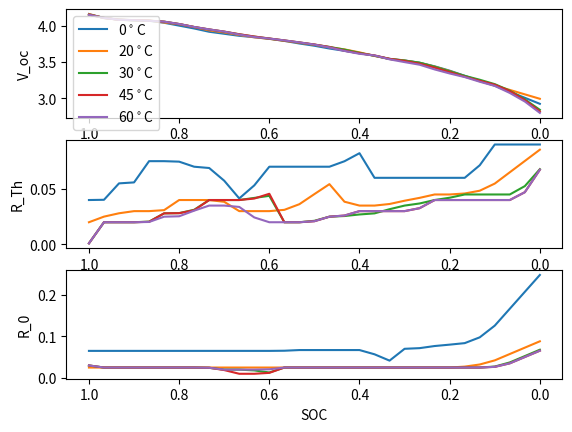

Python code for this plot:
import numpy as np
import matplotlib.pylab as plt
from scipy.interpolate import interp1d, interp2d
from scipy.integrate import odeint
import itertools
import pprint
from numpy import array2string as a

import time

# data with breakpoints that line up with pulses
T_bp = [0., 20., 30., 45.]
SOC_bp1 = np.linspace(0.08,1,29)
SOC_bp2 = np.linspace(0.083,1,29)
SOC_bp3 = np.linspace(0.017,1,31)
SOC_bp4 = np.linspace(0.012,1,31)
SOC_bp5 = np.linspace(0.012,1,31)


tU_oc1 = [3.123, 3.205, 3.261, 3.338, 3.403, 3.459, 3.505, 3.529, 3.550, 3.601, 3.628, 3.663, 3.693, 3.733, 3.761, 3.798, 3.825, 3.845, 3.864, 3.893, 3.920, 3.967, 4.005, 4.044, 4.070, 4.076, 4.086, 4.106, 4.161]
tU_oc2 = [3.145, 3.205, 3.261, 3.338, 3.403, 3.459, 3.505, 3.529, 3.550, 3.601, 3.648, 3.685, 3.710, 3.748, 3.771, 3.798, 3.825, 3.845, 3.878, 3.913, 3.940, 3.987, 4.025, 4.047, 4.073, 4.076, 4.084, 4.106, 4.161]
tU_oc3 = [2.914, 3.055, 3.152, 3.232, 3.275, 3.335, 3.398, 3.459, 3.510, 3.525, 3.550, 3.603, 3.637, 3.685, 3.717, 3.747, 3.775, 3.802, 3.828, 3.855, 3.887, 3.923, 3.952, 3.986, 4.027, 4.059, 4.069, 4.075, 4.082, 4.109, 4.153]
tU_oc4 = [2.875, 3.028, 3.135, 3.212, 3.255, 3.315, 3.378, 3.439, 3.490, 3.522, 3.550, 3.603, 3.624, 3.664, 3.717, 3.747, 3.775, 3.802, 3.828, 3.855, 3.887, 3.923, 3.952, 3.986, 4.027, 4.058, 4.071, 4.078, 4.082, 4.109, 4.153]       
tU_oc5 = [2.855, 3.010, 3.106, 3.202, 3.240, 3.315, 3.353, 3.415, 3.480, 3.505, 3.547, 3.603, 3.616, 3.662, 3.710, 3.747, 3.775, 3.802, 3.827, 3.847, 3.882, 3.923, 3.952, 3.986, 4.027, 4.058, 4.069, 4.076, 4.082, 4.109, 4.151]

tC_Th1 = [2000., 2000., 2000., 2000., 2000., 2000., 2000., 2000., 2000., 2000., 2000., 2000., 2000., 2000., 2000., 2000., 2000., 2000., 2000., 2000., 2000., 2000., 2000., 2000., 2000., 2000., 2000., 2000., 2000.]
tC_Th2 = [2000., 2000., 2000., 2000., 2000., 2000., 2000., 2000., 2000., 2000., 2000., 2000., 2000., 2000., 2000., 2000., 2000., 2000., 2000., 2000., 2000., 2000., 2000., 2000., 2000., 2000., 2000., 2000., 2000.]
tC_Th3 = [2000., 2000., 2000., 2000., 2000., 2000., 2000., 2000., 2000., 2000., 2000., 2000., 2000., 2000., 2000., 2000., 2000., 2000., 2000., 2000., 2000., 2000., 2000., 2000., 2000., 2000., 2000., 2000., 2000., 2000., 2000.]
tC_Th4 = [2000., 2000., 2000., 2000., 2000., 2000., 2000., 2000., 2000., 2000., 2000., 2000., 2000., 2000., 2000., 2000., 2000., 2000., 2000., 2000., 2000., 2000., 2000., 2000., 2000., 2000., 2000., 2000., 2000., 2000., 2000.]        
tC_Th5 = [2000., 2000., 2000., 2000., 2000., 2000., 2000., 2000., 2000., 2000., 2000., 2000., 2000., 2000., 2000., 2000., 2000., 2000., 2000., 2000., 2000., 2000., 2000., 2000., 2000., 2000., 2000., 2000., 2000., 2000., 2000.]        


tR_Th1 = [0.090, 0.090, 0.060, 0.060, 0.060, 0.060, 0.060, 0.060, 0.060, 0.060, 0.090, 0.070, 0.070, 0.070, 0.070, 0.070, 0.070, 0.050, 0.040, 0.060, 0.070, 0.070, 0.075, 0.075, 0.075, 0.055, 0.055, 0.040, 0.040]
tR_Th2 = [0.060, 0.050, 0.047, 0.045, 0.045, 0.045, 0.040, 0.039, 0.035, 0.035, 0.035, 0.040, 0.060, 0.040, 0.035, 0.030, 0.030, 0.030, 0.030, 0.040, 0.040, 0.040, 0.040, 0.030, 0.030, 0.030, 0.028, 0.025, 0.020]
tR_Th3 = [0.060, 0.045, 0.045, 0.045, 0.045, 0.045, 0.040, 0.040, 0.035, 0.035, 0.030, 0.027, 0.027, 0.025, 0.025, 0.020, 0.020, 0.020, 0.050, 0.040, 0.040, 0.040, 0.040, 0.030, 0.028, 0.028, 0.020, 0.020, 0.020, 0.020, 0.001]
tR_Th4 = [0.060, 0.040, 0.040, 0.040, 0.040, 0.040, 0.040, 0.040, 0.030, 0.030, 0.030, 0.030, 0.030, 0.025, 0.025, 0.020, 0.020, 0.020, 0.050, 0.040, 0.040, 0.040, 0.040, 0.030, 0.028, 0.028, 0.020, 0.020, 0.020, 0.020, 0.001]
tR_Th5 = [0.060, 0.040, 0.040, 0.040, 0.040, 0.040, 0.040, 0.040, 0.030, 0.030, 0.030, 0.030, 0.030, 0.025, 0.025, 0.020, 0.020, 0.020, 0.020, 0.025, 0.035, 0.035, 0.035, 0.030, 0.025, 0.025, 0.020, 0.020, 0.020, 0.020, 0.001] 

tR_01  = [0.150, 0.110, 0.090, 0.080, 0.080, 0.075, 0.070, 0.070, 0.030, 0.067, 0.067, 0.067, 0.067, 0.067, 0.067, 0.065, 0.065, 0.065, 0.065, 0.065, 0.065, 0.065, 0.065, 0.065, 0.065, 0.065, 0.065, 0.065, 0.065]
tR_02  = [0.050, 0.035, 0.030, 0.025, 0.025, 0.025, 0.025, 0.025, 0.025, 0.025, 0.025, 0.025, 0.025, 0.025, 0.025, 0.025, 0.025, 0.025, 0.025, 0.025, 0.025, 0.025, 0.025, 0.025, 0.025, 0.025, 0.025, 0.025, 0.025]
tR_03  = [0.060, 0.045, 0.030, 0.025, 0.025, 0.025, 0.025, 0.025, 0.025, 0.025, 0.025, 0.025, 0.025, 0.025, 0.025, 0.025, 0.025, 0.025, 0.010, 0.020, 0.020,  0.02, 0.025, 0.025, 0.025, 0.025, 0.025, 0.025, 0.025, 0.025, 0.03]
tR_04  = [0.060, 0.045, 0.030, 0.025, 0.025, 0.025, 0.025, 0.025, 0.025, 0.025, 0.025, 0.025, 0.025, 0.025, 0.025, 0.025, 0.025, 0.025, 0.010, 0.010, 0.010,  0.02, 0.025, 0.025, 0.025, 0.025, 0.025, 0.025, 0.025, 0.025, 0.03]
tR_05  = [0.060, 0.045, 0.030, 0.025, 0.025, 0.025, 0.025, 0.025, 0.025, 0.025, 0.025, 0.025, 0.025, 0.025, 0.025, 0.025, 0.025, 0.025, 0.020, 0.020, 0.020,  0.02, 0.025, 0.025, 0.025, 0.025, 0.025, 0.025, 0.025, 0.025, 0.03]      

# plot raw maps
fig, (ax1, ax2, ax3) = plt.subplots(3,1)

# ax1.plot(SOC_bp1, tU_oc1, label='0')
# ax1.plot(SOC_bp2, tU_oc2, label='20')
# ax1.plot(SOC_bp3, tU_oc3, label='30')
# ax1.plot(SOC_bp4, tU_oc4, label='45')
# ax2.plot(SOC_bp1, tR_Th1, label='0')
# ax2.plot(SOC_bp2, tR_Th2, label='20')
# ax2.plot(SOC_bp3, tR_Th3, label='30')
# ax2.plot(SOC_bp4, tR_Th4, label='45')
# ax3.plot(SOC_bp1, tR_01, label='0')
# ax3.plot(SOC_bp2, tR_02, label='20')
# ax3.plot(SOC_bp3, tR_03, label='30')
# ax3.plot(SOC_bp4, tR_04, label='45')
# ax1.invert_xaxis()
# ax2.invert_xaxis()
# ax3.invert_xaxis()
# ax1.legend()
# ax1.set_ylabel("V_oc")
# ax2.set_ylabel("R_Th")
# ax3.set_ylabel("R_0")
# plt.show()

# reinterp from 0 to 1 for all 16 variables, cycle through 4 bps
# save dynamic number variable final<X>
 
bps = np.linspace(0,1,31)
bz = [SOC_bp1, SOC_bp2, SOC_bp3, SOC_bp4, SOC_bp5] #breakpoints
tz = [tU_oc1, tU_oc2, tU_oc3, tU_oc4, tU_oc5, tC_Th1, tC_Th2, tC_Th3, tC_Th4, tC_Th5, tR_Th1, tR_Th2, tR_Th3, tR_Th4, tR_Th5, tR_01, tR_02, tR_03, tR_04, tR_05] #table, original
for k, (b, t) in enumerate(list(zip(itertools.cycle(bz),tz))):
    #print (len(b),len(t))
    f = interp1d(b, t, fill_value='extrapolate')
    globals()['final%s' % k] = f(bps)

print("battery.T_bp = np.array([0., 20., 30., 45., 60.])") 
print("battery.SOC_bp = np.array(", a(bps, separator=', '),")")
print("battery.tU_oc = np.array([", a(final0, separator=','), ", ", a(final1, separator=','), ", ", a(final2, separator=','), ", ", a(final3, separator=','), a(final4, separator=','), "])")
print("battery.tC_Th = np.array([", a(final5, separator=','), ", ", a(final6, separator=','), ", ", a(final7, separator=','), ", ", a(final8, separator=','), a(final9, separator=','), "])")
print("battery.tR_Th = np.array([", a(final10, separator=','), ", ", a(final11, separator=','), ", ", a(final12, separator=','), ", ", a(final13, separator=','), a(final14, separator=','),"])")
print("battery.tR_0 = np.array([", a(final15, separator=','), ", ", a(final16, separator=','), ", ", a(final17, separator=','), ", ", a(final18, separator=','), a(final19, separator=','), "])")

# plot re-interpolated maps
ax1.plot(bps, final0, label='0$^\circ$C')
ax1.plot(bps, final1, label='20$^\circ$C')
ax1.plot(bps, final2, label='30$^\circ$C')
ax1.plot(bps, final3, label='45$^\circ$C')
ax1.plot(bps, final4, label='60$^\circ$C')
ax2.plot(bps, final10, label='0') #skip C_Th, not exciting
ax2.plot(bps, final11, label='20')
ax2.plot(bps, final12, label='30')
ax2.plot(bps, final13, label='45')
ax2.plot(bps, final14, label='60')
ax3.plot(bps, final15, label='0')
ax3.plot(bps, final16, label='20')
ax3.plot(bps, final17, label='30')
ax3.plot(bps, final18, label='45')
ax3.plot(bps, final19, label='60')
ax1.invert_xaxis()
ax2.invert_xaxis()
ax3.invert_xaxis()
ax1.legend()
ax1.set_ylabel("V_oc")
ax2.set_ylabel("R_Th")
ax3.set_ylabel("R_0")
ax3.set_xlabel("SOC")
plt.show()
